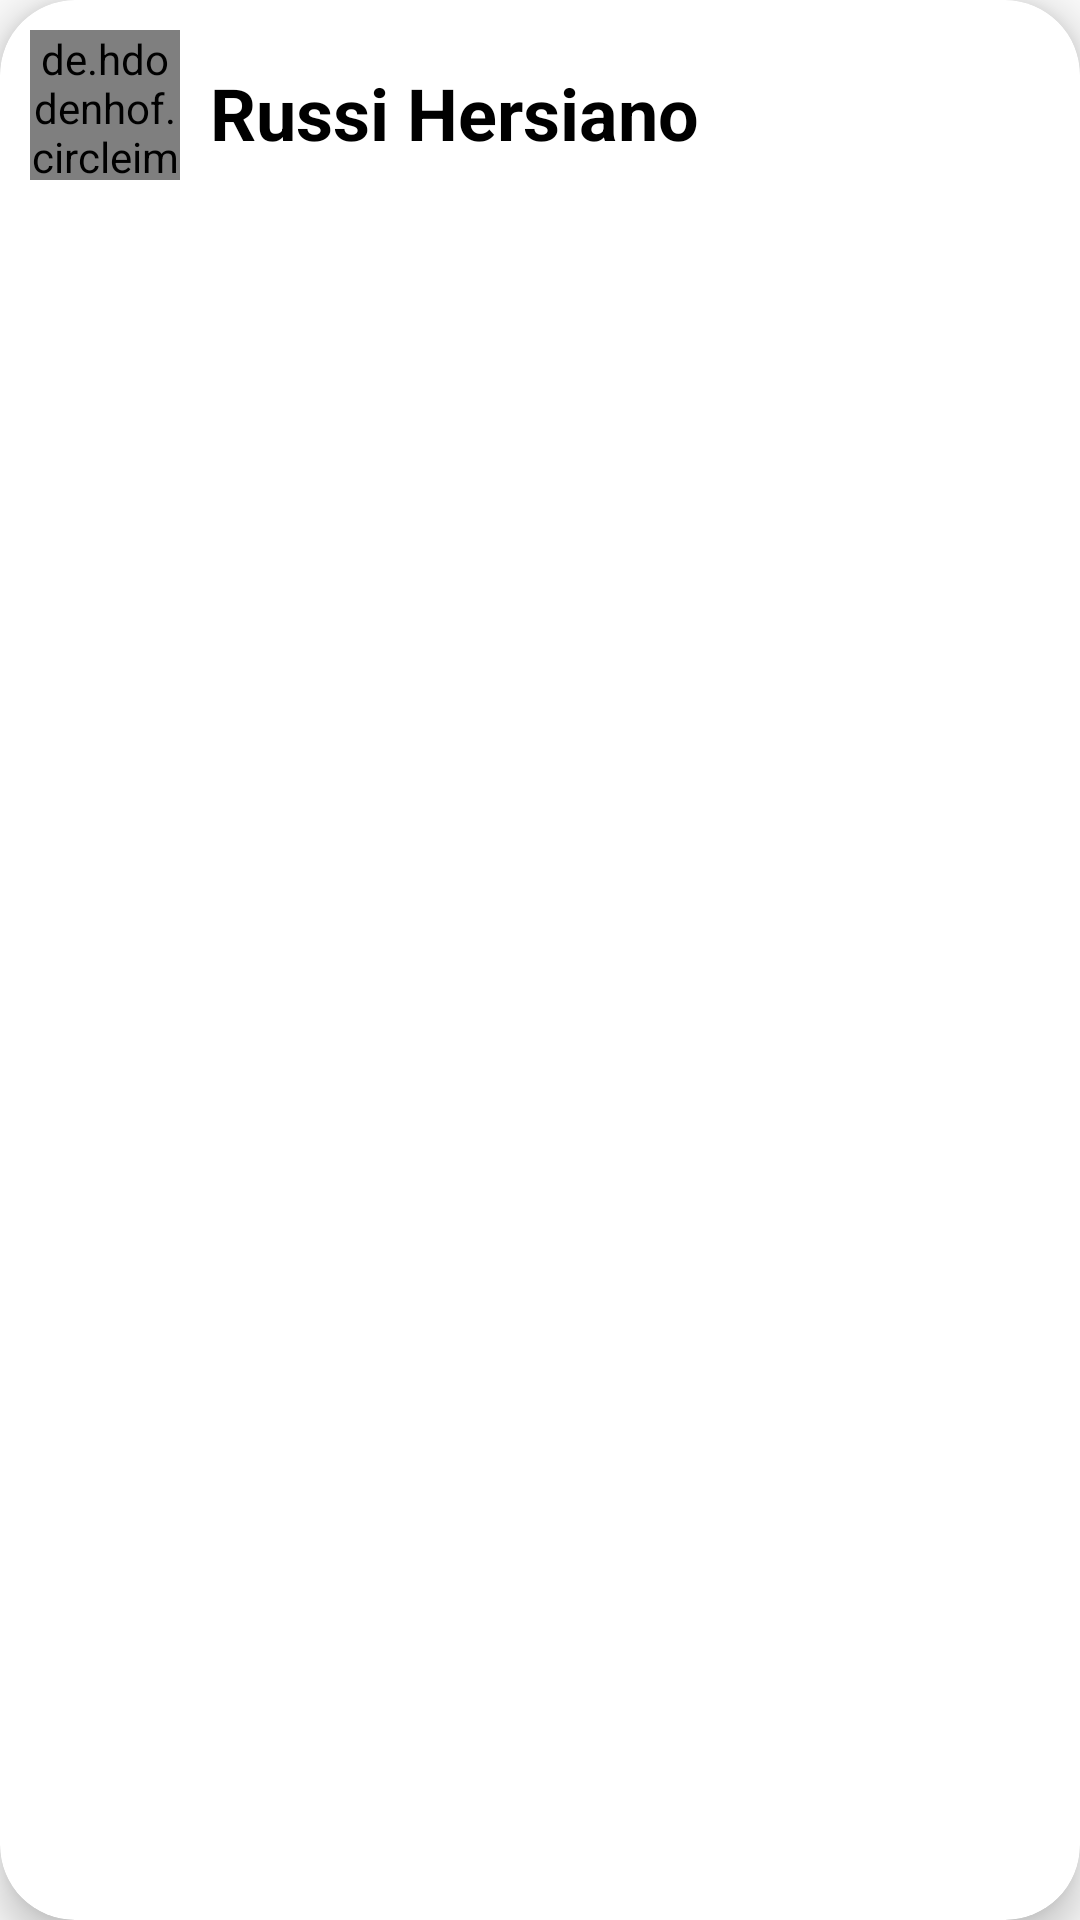

Reconstruct the res/layout file that produces this screen, plus the resources it refers to.
<!-- AndroidManifest.xml: application theme AppTheme -->
<!-- res/layout/list_user.xml -->
<?xml version="1.0" encoding="utf-8"?>
<androidx.cardview.widget.CardView xmlns:android="http://schemas.android.com/apk/res/android"
    xmlns:app="http://schemas.android.com/apk/res-auto"
    xmlns:tools="http://schemas.android.com/tools"
    android:layout_width="match_parent"
    android:layout_height="wrap_content"
    android:layout_marginLeft="8dp"
    android:layout_marginTop="5dp"
    android:layout_marginRight="8dp"
    android:layout_marginBottom="5dp"
    app:cardCornerRadius="25dp"
    app:cardElevation="8dp">

    <androidx.constraintlayout.widget.ConstraintLayout
        android:layout_width="match_parent"
        android:layout_height="wrap_content"
        android:padding="10dp">

        <de.hdodenhof.circleimageview.CircleImageView
            android:id="@+id/image_user"
            android:layout_width="50dp"
            android:layout_height="50dp"
            android:src="@drawable/barbatos"
            app:layout_constraintStart_toStartOf="parent"
            app:layout_constraintTop_toTopOf="parent" />

        <TextView
            android:id="@+id/name_user"
            android:layout_width="wrap_content"
            android:layout_height="wrap_content"
            android:layout_marginStart="10dp"
            android:layout_marginLeft="10dp"
            android:layout_marginTop="5dp"
            android:fontFamily="sans-serif"
            android:text="@string/name_user"
            android:textColor="@android:color/black"
            android:textSize="24sp"
            android:textStyle="bold"
            app:layout_constraintBottom_toBottomOf="parent"
            app:layout_constraintStart_toEndOf="@id/image_user"
            app:layout_constraintTop_toTopOf="parent" />


    </androidx.constraintlayout.widget.ConstraintLayout>

</androidx.cardview.widget.CardView>
<!-- resources referenced by this layout -->
<resources>
  <!-- drawable barbatos: jpg bitmap (drawable, 99345 bytes) -->
  <string name="name_user">Russi Hersiano</string>
  <style name="AppTheme" parent="Theme.AppCompat.Light.NoActionBar">
          
          <item name="colorPrimary">@color/colorPrimary</item>
          <item name="colorPrimaryDark">@color/colorPrimaryDark</item>
          <item name="colorAccent">@color/colorAccent</item>
      </style>
  <color name="colorPrimary">#00E2FF</color>
  <color name="colorPrimaryDark">#3700B3</color>
  <color name="colorAccent">#03DAC5</color>
</resources>
